Image classification data set "dataset" (melanicandra/Computer-Vision-Deep-Learning-RET503 on GitHub). Class labels (5): all blocks, balok hijautua, balok hitam, balok merahmuda, papan balok.

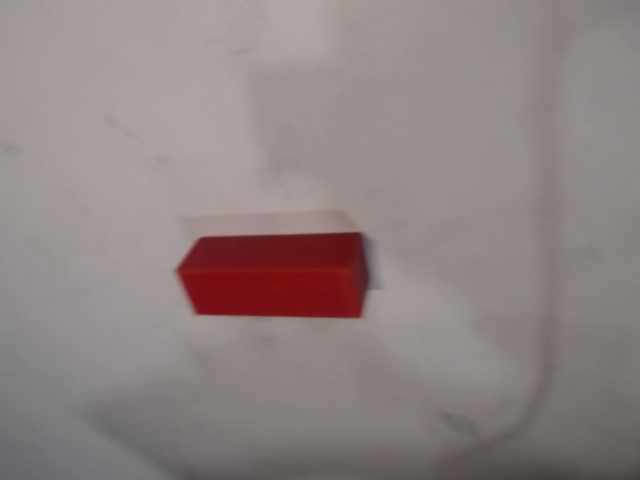
Label: balok merahmuda

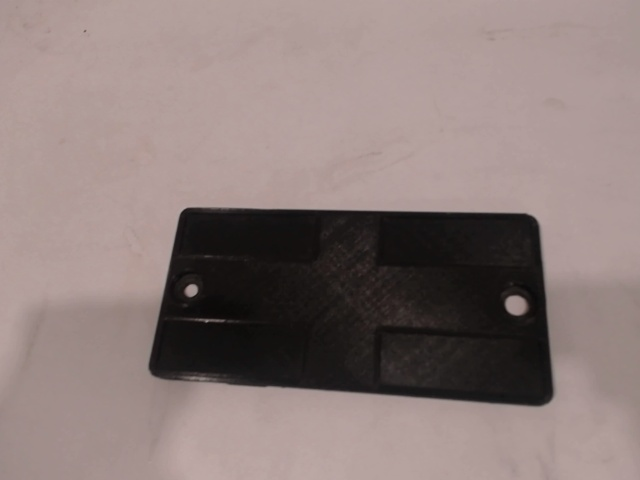
Label: papan balok

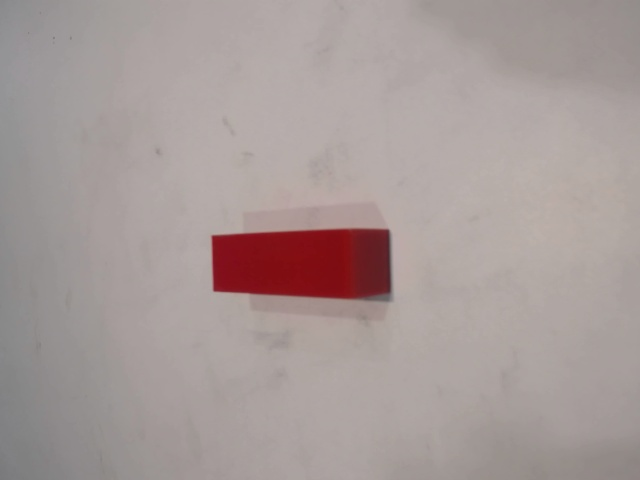
Label: balok merahmuda

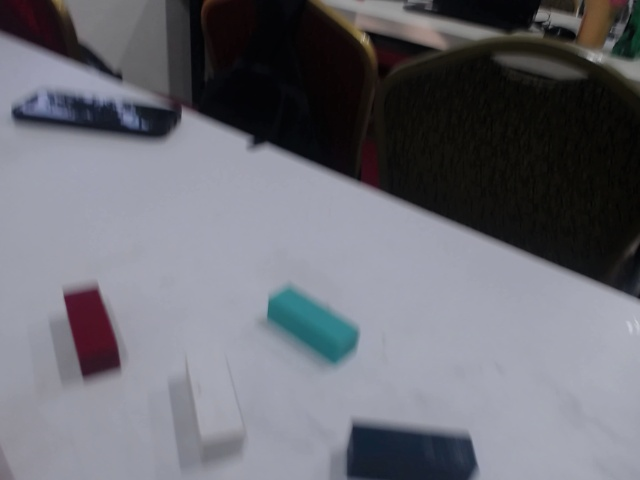
Label: all blocks

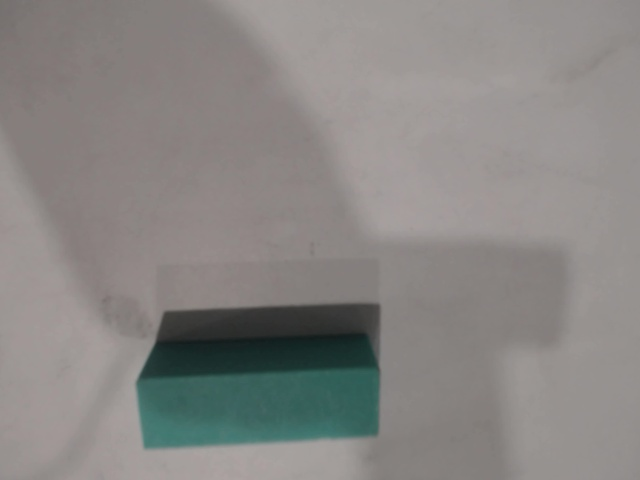
Label: balok hijautua

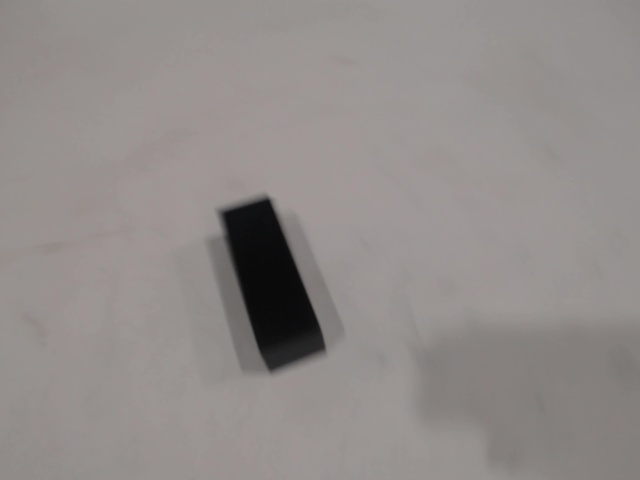
Label: balok hitam
